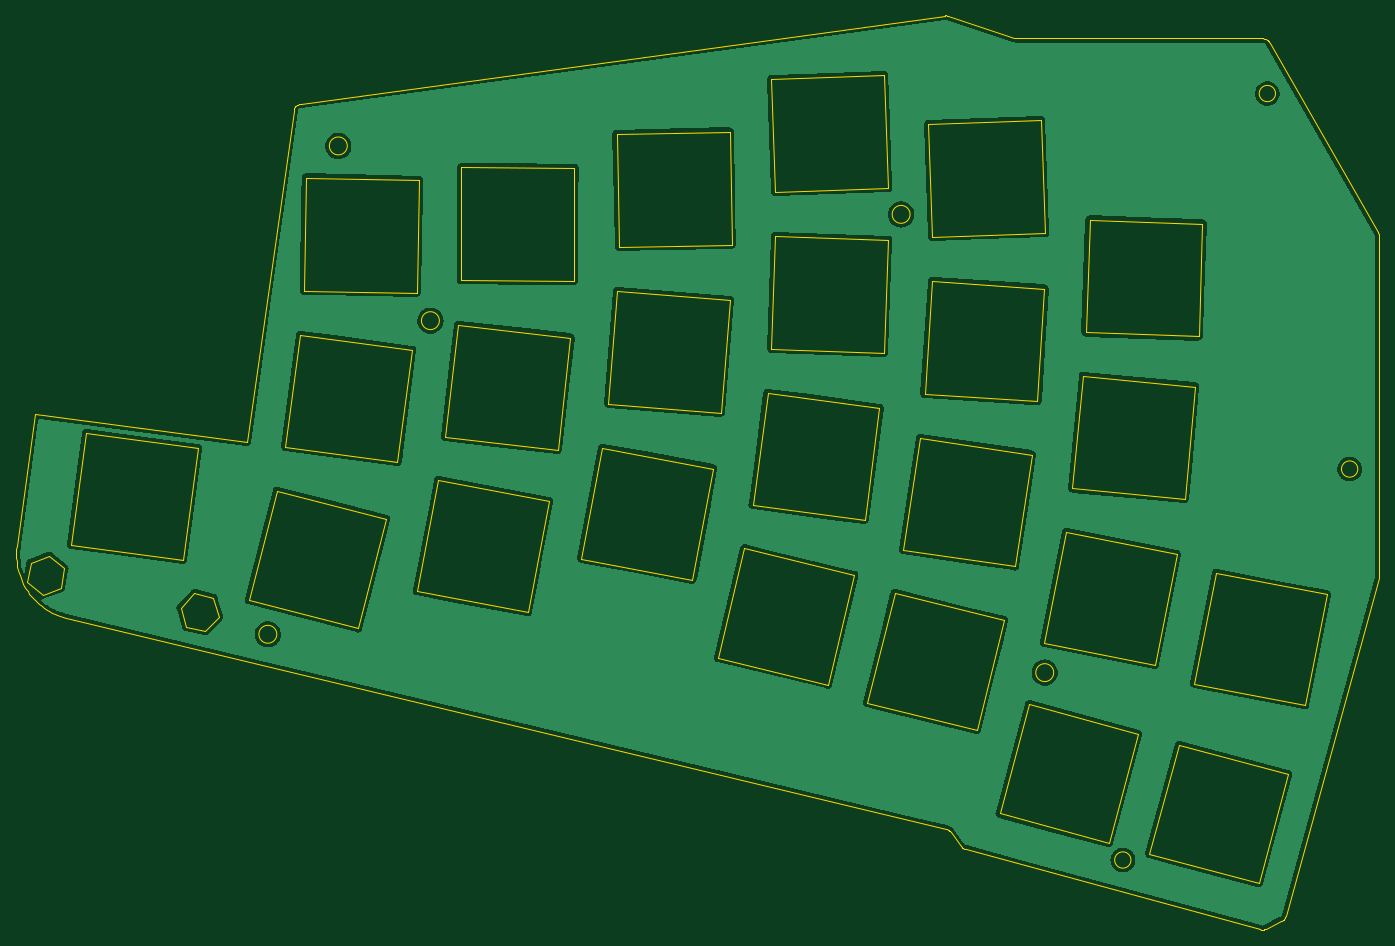
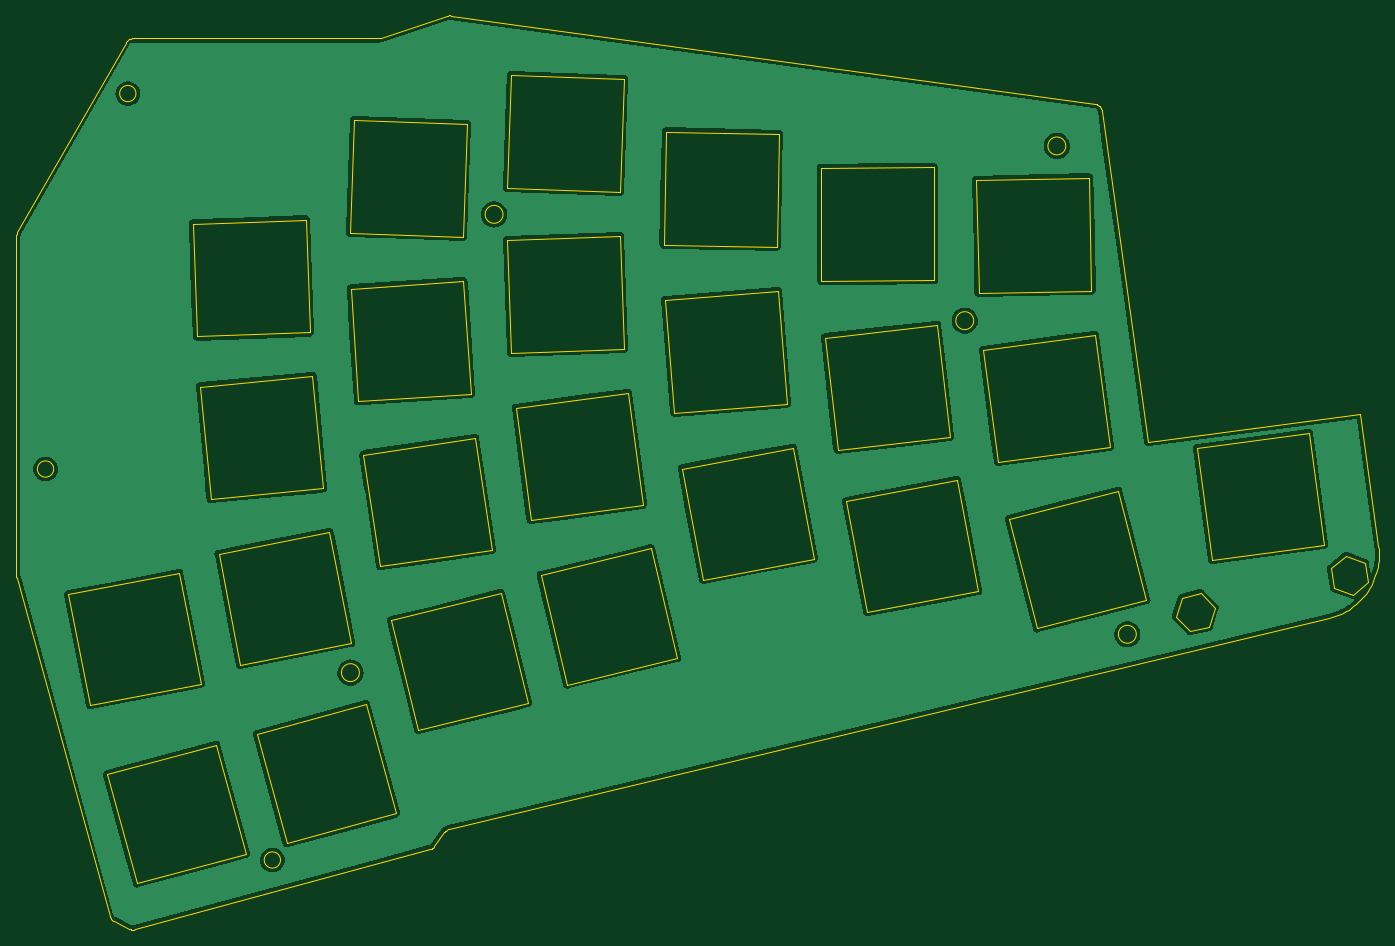
Circuit board: 11 layer files. Board 167.2 x 112.2 mm.
- bottom_copper: ergotonic_f24_top-B_Cu.gbr (200428 bytes)
- bottom_mask: ergotonic_f24_top-B_Mask.gbr (484 bytes)
- paste: ergotonic_f24_top-B_Paste.gbr (479 bytes)
- bottom_silk: ergotonic_f24_top-B_Silkscreen.gbr (480 bytes)
- outline: ergotonic_f24_top-Edge_Cuts.gbr (10849 bytes)
- top_copper: ergotonic_f24_top-F_Cu.gbr (200428 bytes)
- top_mask: ergotonic_f24_top-F_Mask.gbr (484 bytes)
- paste: ergotonic_f24_top-F_Paste.gbr (479 bytes)
- top_silk: ergotonic_f24_top-F_Silkscreen.gbr (480 bytes)
- drill: ergotonic_f24_top-NPTH.drl (285 bytes)
- drill: ergotonic_f24_top-PTH.drl (281 bytes)

=== bottom_copper: ergotonic_f24_top-B_Cu.gbr (200428 bytes, source omitted) ===
=== bottom_mask: ergotonic_f24_top-B_Mask.gbr ===
%TF.GenerationSoftware,KiCad,Pcbnew,(6.0.5)*%
%TF.CreationDate,2022-08-06T10:05:38+09:00*%
%TF.ProjectId,ergotonic_f24_top,6572676f-746f-46e6-9963-5f6632345f74,rev?*%
%TF.SameCoordinates,Original*%
%TF.FileFunction,Soldermask,Bot*%
%TF.FilePolarity,Negative*%
%FSLAX46Y46*%
G04 Gerber Fmt 4.6, Leading zero omitted, Abs format (unit mm)*
G04 Created by KiCad (PCBNEW (6.0.5)) date 2022-08-06 10:05:38*
%MOMM*%
%LPD*%
G01*
G04 APERTURE LIST*
G04 APERTURE END LIST*
M02*

=== paste: ergotonic_f24_top-B_Paste.gbr ===
%TF.GenerationSoftware,KiCad,Pcbnew,(6.0.5)*%
%TF.CreationDate,2022-08-06T10:05:38+09:00*%
%TF.ProjectId,ergotonic_f24_top,6572676f-746f-46e6-9963-5f6632345f74,rev?*%
%TF.SameCoordinates,Original*%
%TF.FileFunction,Paste,Bot*%
%TF.FilePolarity,Positive*%
%FSLAX46Y46*%
G04 Gerber Fmt 4.6, Leading zero omitted, Abs format (unit mm)*
G04 Created by KiCad (PCBNEW (6.0.5)) date 2022-08-06 10:05:38*
%MOMM*%
%LPD*%
G01*
G04 APERTURE LIST*
G04 APERTURE END LIST*
M02*

=== bottom_silk: ergotonic_f24_top-B_Silkscreen.gbr ===
%TF.GenerationSoftware,KiCad,Pcbnew,(6.0.5)*%
%TF.CreationDate,2022-08-06T10:05:38+09:00*%
%TF.ProjectId,ergotonic_f24_top,6572676f-746f-46e6-9963-5f6632345f74,rev?*%
%TF.SameCoordinates,Original*%
%TF.FileFunction,Legend,Bot*%
%TF.FilePolarity,Positive*%
%FSLAX46Y46*%
G04 Gerber Fmt 4.6, Leading zero omitted, Abs format (unit mm)*
G04 Created by KiCad (PCBNEW (6.0.5)) date 2022-08-06 10:05:38*
%MOMM*%
%LPD*%
G01*
G04 APERTURE LIST*
G04 APERTURE END LIST*
M02*

=== outline: ergotonic_f24_top-Edge_Cuts.gbr (10849 bytes, source omitted) ===
=== top_copper: ergotonic_f24_top-F_Cu.gbr (200428 bytes, source omitted) ===
=== top_mask: ergotonic_f24_top-F_Mask.gbr ===
%TF.GenerationSoftware,KiCad,Pcbnew,(6.0.5)*%
%TF.CreationDate,2022-08-06T10:05:38+09:00*%
%TF.ProjectId,ergotonic_f24_top,6572676f-746f-46e6-9963-5f6632345f74,rev?*%
%TF.SameCoordinates,Original*%
%TF.FileFunction,Soldermask,Top*%
%TF.FilePolarity,Negative*%
%FSLAX46Y46*%
G04 Gerber Fmt 4.6, Leading zero omitted, Abs format (unit mm)*
G04 Created by KiCad (PCBNEW (6.0.5)) date 2022-08-06 10:05:38*
%MOMM*%
%LPD*%
G01*
G04 APERTURE LIST*
G04 APERTURE END LIST*
M02*

=== paste: ergotonic_f24_top-F_Paste.gbr ===
%TF.GenerationSoftware,KiCad,Pcbnew,(6.0.5)*%
%TF.CreationDate,2022-08-06T10:05:38+09:00*%
%TF.ProjectId,ergotonic_f24_top,6572676f-746f-46e6-9963-5f6632345f74,rev?*%
%TF.SameCoordinates,Original*%
%TF.FileFunction,Paste,Top*%
%TF.FilePolarity,Positive*%
%FSLAX46Y46*%
G04 Gerber Fmt 4.6, Leading zero omitted, Abs format (unit mm)*
G04 Created by KiCad (PCBNEW (6.0.5)) date 2022-08-06 10:05:38*
%MOMM*%
%LPD*%
G01*
G04 APERTURE LIST*
G04 APERTURE END LIST*
M02*

=== top_silk: ergotonic_f24_top-F_Silkscreen.gbr ===
%TF.GenerationSoftware,KiCad,Pcbnew,(6.0.5)*%
%TF.CreationDate,2022-08-06T10:05:38+09:00*%
%TF.ProjectId,ergotonic_f24_top,6572676f-746f-46e6-9963-5f6632345f74,rev?*%
%TF.SameCoordinates,Original*%
%TF.FileFunction,Legend,Top*%
%TF.FilePolarity,Positive*%
%FSLAX46Y46*%
G04 Gerber Fmt 4.6, Leading zero omitted, Abs format (unit mm)*
G04 Created by KiCad (PCBNEW (6.0.5)) date 2022-08-06 10:05:38*
%MOMM*%
%LPD*%
G01*
G04 APERTURE LIST*
G04 APERTURE END LIST*
M02*

=== drill: ergotonic_f24_top-NPTH.drl ===
M48
; DRILL file {KiCad (6.0.5)} date Sat Aug  6 10:05:41 2022
; FORMAT={-:-/ absolute / inch / decimal}
; #@! TF.CreationDate,2022-08-06T10:05:41+09:00
; #@! TF.GenerationSoftware,Kicad,Pcbnew,(6.0.5)
; #@! TF.FileFunction,NonPlated,1,2,NPTH
FMAT,2
INCH
%
G90
G05
T0
M30

=== drill: ergotonic_f24_top-PTH.drl ===
M48
; DRILL file {KiCad (6.0.5)} date Sat Aug  6 10:05:41 2022
; FORMAT={-:-/ absolute / inch / decimal}
; #@! TF.CreationDate,2022-08-06T10:05:41+09:00
; #@! TF.GenerationSoftware,Kicad,Pcbnew,(6.0.5)
; #@! TF.FileFunction,Plated,1,2,PTH
FMAT,2
INCH
%
G90
G05
T0
M30

